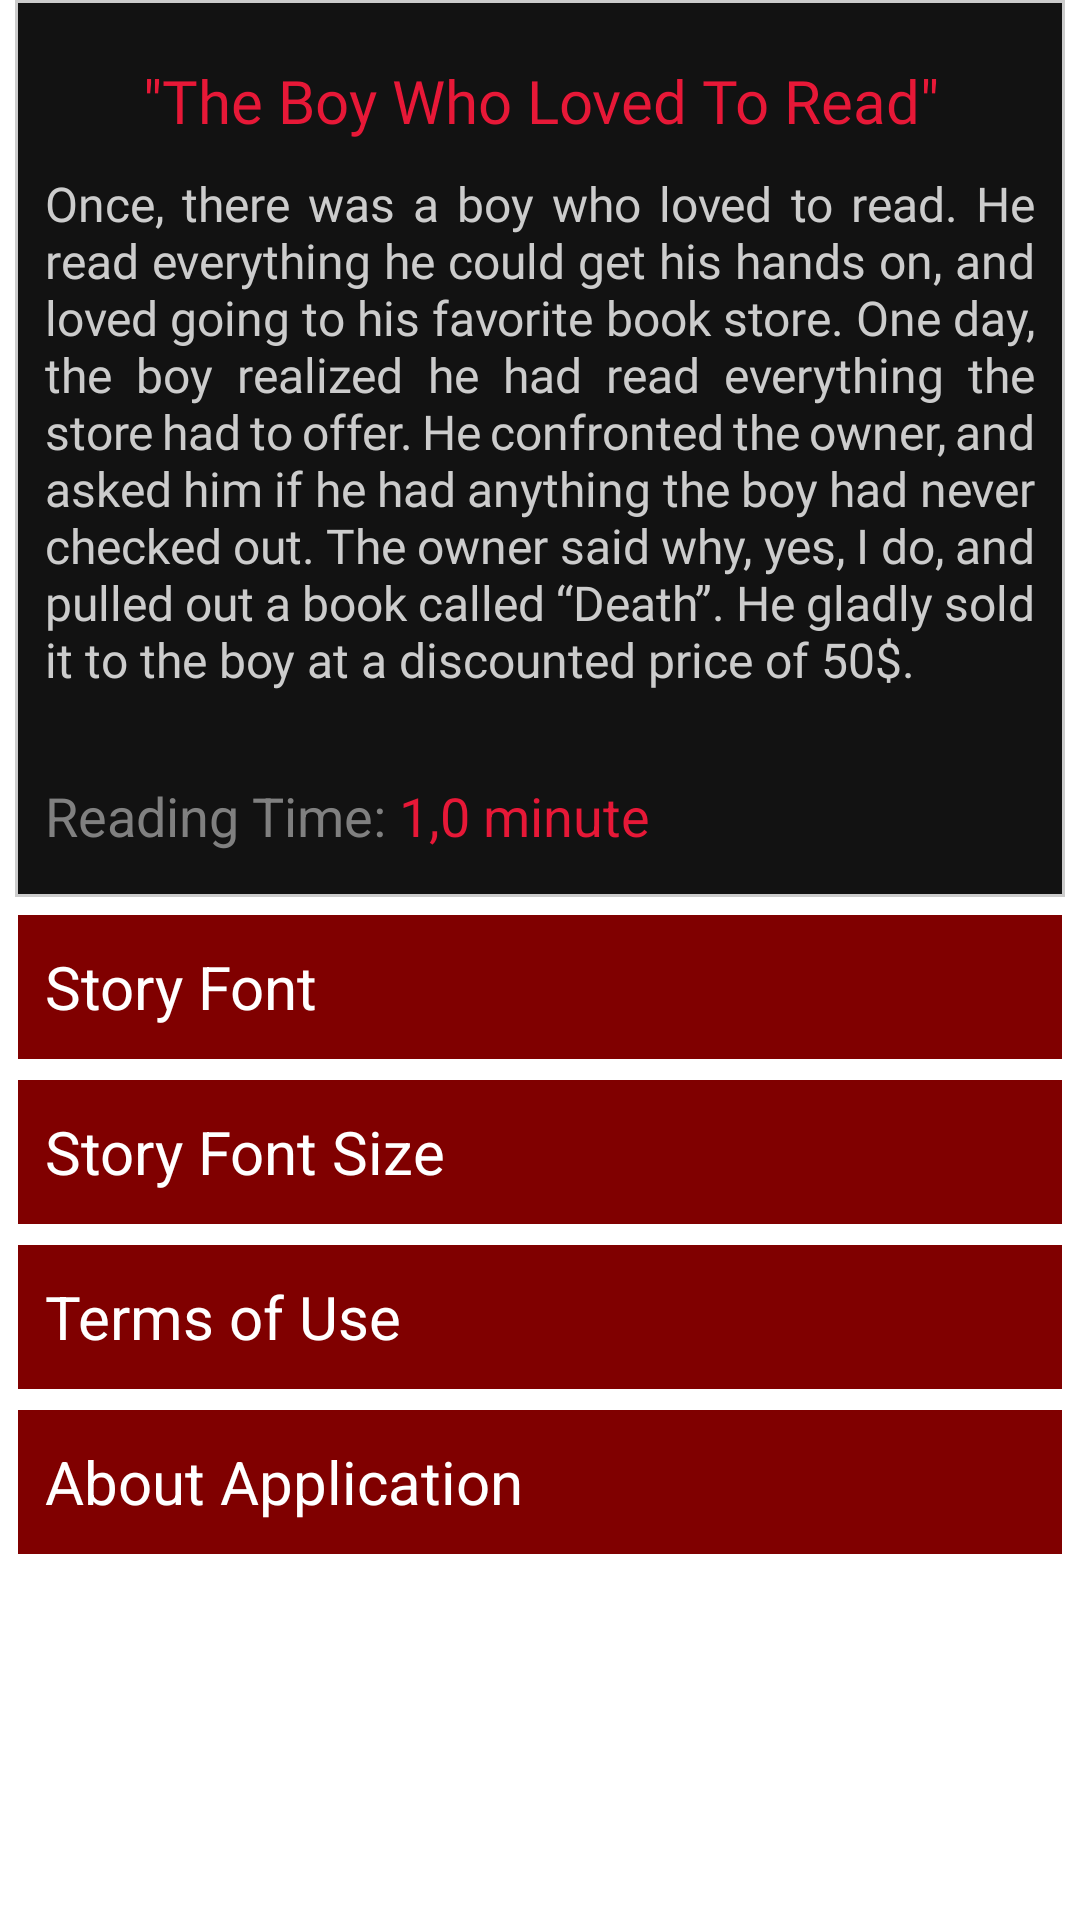

Write the Android layout XML for this screen, with the resource values it uses.
<!-- AndroidManifest.xml: application theme Theme.Creepyone -->
<!-- res/layout/fragment_pref.xml -->
<?xml version="1.0" encoding="utf-8"?>
<RelativeLayout
    xmlns:android="http://schemas.android.com/apk/res/android"
    style="@style/PureRoot.Relative"
    >
    <androidx.core.widget.NestedScrollView
        android:layout_marginHorizontal="@dimen/App_Margin_Hor_S"
        style="@style/PureHeader.Scroll"
        >
        <LinearLayout
            style="@style/PureStory.Linear"
            >
            <LinearLayout
                android:layout_marginBottom="@dimen/App_Margin_Ver_S"
                style="@style/PureStory.Linear.Card"
                >
                <TextView
                    android:id="@+id/tvTitlePF"
                    android:layout_marginVertical="@dimen/App_Margin_Ver_M"
                    style="@style/PureStory.Text.Title"
                    />
                <TextView
                    android:id="@+id/tvContentPF"
                    android:layout_marginBottom="@dimen/App_Margin_Ver_M"
                    style="@style/PureStory.Text.Content.Intro"
                    />
                <LinearLayout
                    android:layout_marginBottom="@dimen/App_Margin_Ver_S"
                    style="@style/PureStory.Linear.Horizontal"
                    >
                    <TextView
                        android:id="@+id/tvLengthLabelPF"
                        android:text="@string/Story_Length_Label"
                        style="@style/PureStory.Text.Footer.Label"
                        />
                    <TextView
                        android:id="@+id/tvLengthPF"
                        android:text="@string/Story_Length_Sample"
                        style="@style/PureStory.Text.Footer"
                        />
                </LinearLayout>
            </LinearLayout>

            <RelativeLayout
                android:layout_marginBottom="@dimen/App_Margin_Ver_S"
                style="@style/PureSelection.Relative"
                >
                <TextView
                    android:text="@string/Font"
                    style="@style/PureSelection.Text"
                    />
                <Spinner
                    android:id="@+id/sFontPF"
                    android:layout_marginEnd="-45dp"
                    android:prompt="@string/Font"
                    style="@style/PureSelection.Spinner.Dropdown"
                    />
            </RelativeLayout>

            <RelativeLayout
                android:layout_marginBottom="@dimen/App_Margin_Ver_S"
                style="@style/PureSelection.Relative"
                >
                <TextView
                    android:text="@string/Font_Size"
                    style="@style/PureSelection.Text"
                    />
                <Spinner
                    android:id="@+id/sFontSizePF"
                    android:layout_marginEnd="-45dp"
                    android:prompt="@string/Font_Size"
                    style="@style/PureSelection.Spinner.Dropdown"
                    />
            </RelativeLayout>

            <TextView
                android:id="@+id/tvTermsPF"
                android:layout_marginBottom="@dimen/App_Margin_Ver_S"
                android:text="@string/Terms_Title"
                style="@style/PureButton.Text.Card.Selectable"
                />
            <TextView
                android:id="@+id/tvAboutPF"
                android:layout_marginBottom="@dimen/App_Margin_Ver_S"
                android:text="@string/About_Title"
                style="@style/PureButton.Text.Card.Selectable"
                />
        </LinearLayout>
    </androidx.core.widget.NestedScrollView>
</RelativeLayout>
<!-- resources referenced by this layout -->
<resources>
  <dimen name="App_Margin_Hor_S">5dp</dimen>
  <dimen name="App_Margin_Ver_M">10sp</dimen>
  <dimen name="App_Margin_Ver_S">5sp</dimen>
  <string name="About_Title">"About Application"</string>
  <string name="Font">"Story Font"</string>
  <string name="Font_Size">"Story Font Size"</string>
  <string name="Story_Length_Label">"Reading Time: "</string>
  <string name="Story_Length_Sample">"1,0 minute"</string>
  <string name="Terms_Title">"Terms of Use"</string>
  <style name="PureRoot.Relative" parent="PureRoot">
          <item name="android:layout_width">match_parent</item>
          <item name="android:layout_height">wrap_content</item>
      </style>
  <style name="PureStory.Linear" parent="PureStory">
          <item name="android:layout_width">match_parent</item>
          <item name="android:layout_height">wrap_content</item>
          <item name="android:orientation">vertical</item>
      </style>
  <style name="PureStory.Linear.Card" parent="PureStory.Linear">
          <item name="android:background">@drawable/shape_story</item>
      </style>
  <style name="PureStory.Linear.Horizontal" parent="PureStory.Linear">
          <item name="android:orientation">horizontal</item>
      </style>
  <style name="PureStory.Text.Content.Intro" parent="PureStory.Text.Content">
          <item name="android:maxLines">10</item>
      </style>
  <style name="PureStory.Text.Footer.Label" parent="PureStory.Text.Footer">
          <item name="android:textColor">@color/Story_Footer_Label_TextColor</item>
      </style>
  <dimen name="Button_Height">50sp</dimen>
  <style name="PureHeader" />
  <style name="PureRoot" />
  <style name="PureSelection" />
  <dimen name="Button_TextSize">20sp</dimen>
  <color name="Button_TextColor">@color/white</color>
  <style name="PureStory" />
  <dimen name="Story_Footer_TextSize_M">18dp</dimen>
  <color name="Story_Footer_TextColor">@color/bright_red</color>
  <color name="Story_Footer_Label_TextColor">@color/gray</color>
  <string name="Story_Title_Sample">"\"The Boy Who Loved To Read\""</string>
  <dimen name="Story_Title_TextSize_M">20dp</dimen>
  <color name="Story_Title_TextColor">@color/bright_red</color>
  <color name="App_PrimaryColor">@color/black</color>
  <color name="App_SecondaryColor">@color/white</color>
  <dimen name="Toolbar_Height">50dp</dimen>
  <style name="PureButton" />
  <color name="Button_BackColor">@color/maroon</color>
  <color name="Button_BorderColor">@color/white</color>
  <color name="white">#FFFFFF</color>
  <color name="Story_BackColor">@color/light_black</color>
  <color name="Story_BorderColor">@color/dark_white</color>
  <string name="Story_Content_Sample">"Once, there was a boy who loved to read. He read everything he could get his hands on, and loved going to his favorite book store. One day, the boy realized he had read everything the store had to offer. He confronted the owner, and asked him if he had anything the boy had never checked out. The owner said why, yes, I do, and pulled out a book called “Death”. He gladly sold it to the boy at a discounted price of 50$.\n\nHowever, he warned the boy, never to read the front page. Well, the boy returned to his house and read the book, and he was content. However, he always wondered, what could be on that front page, it was always in the back of his mind. One day, the temptation was too much for the boy, and he flipped to the very front of the book, and dropped the book in HORROR.\n\nThere, in bold print, was MSRP $7.99"</string>
  <dimen name="Story_Content_TextSize_M">16dp</dimen>
  <color name="Story_Content_TextColor">@color/dark_white</color>
  <color name="bright_red">#e71837</color>
  <color name="gray">#808080</color>
  <color name="black">#000000</color>
  <color name="maroon">#800000</color>
  <color name="light_black">#121212</color>
  <color name="dark_white">#cccccc</color>
</resources>
